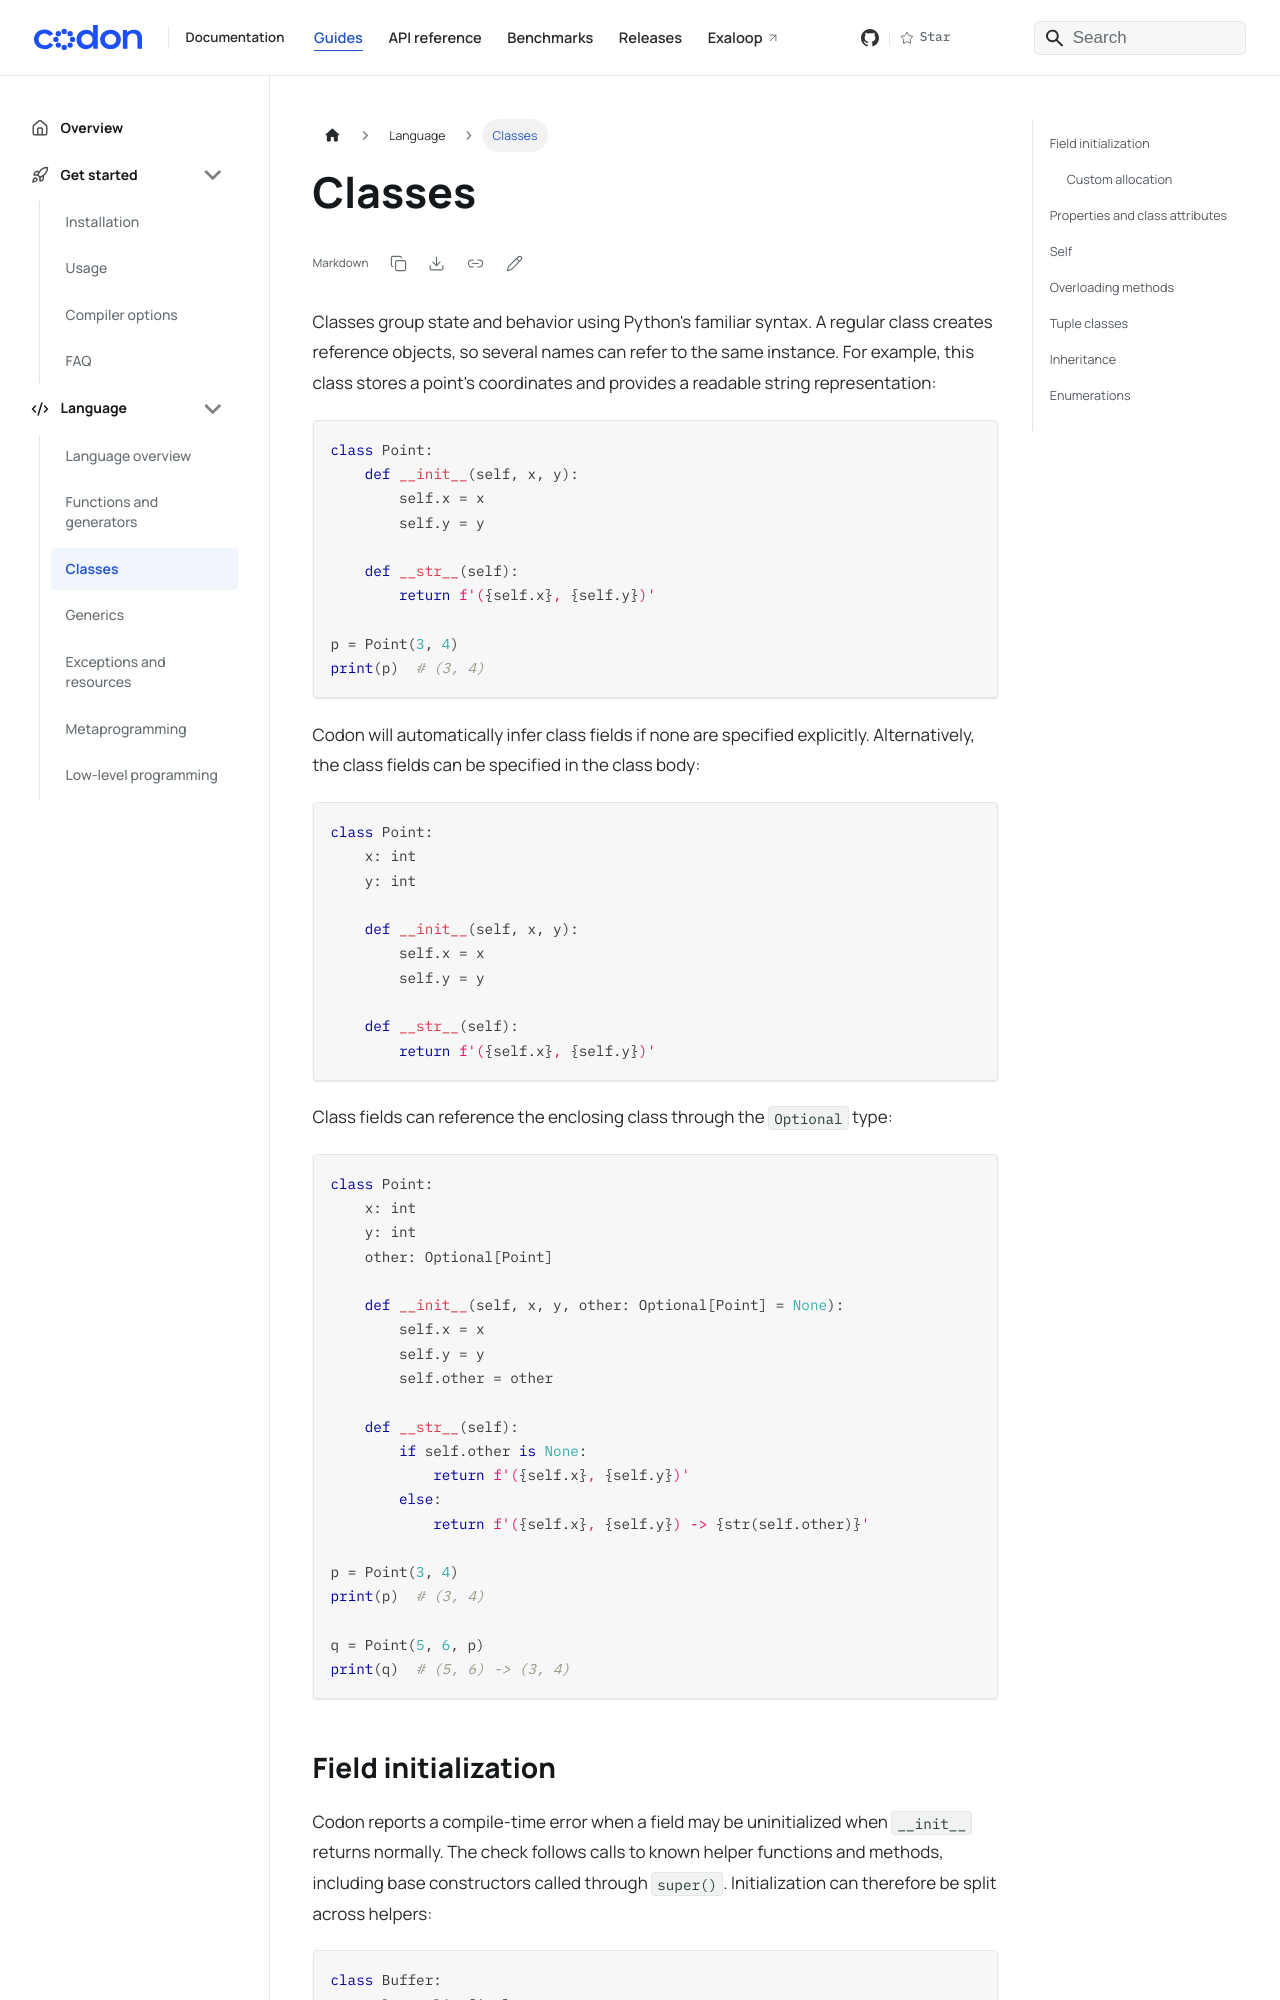

repository: exaloop/codon · page: language/classes/index.html · generator: docusaurus

---
title: Classes
---

Classes group state and behavior using Python's familiar syntax. A regular
class creates reference objects, so several names can refer to the same
instance. For example, this class stores a point's coordinates and provides
a readable string representation:

``` python
class Point:
    def __init__(self, x, y):
        self.x = x
        self.y = y

    def __str__(self):
        return f'({self.x}, {self.y})'

p = Point(3, 4)
print(p)  # (3, 4)
```

Codon will automatically infer class fields if none are
specified explicitly. Alternatively, the class fields can
be specified in the class body:

``` python
class Point:
    x: int
    y: int

    def __init__(self, x, y):
        self.x = x
        self.y = y

    def __str__(self):
        return f'({self.x}, {self.y})'
```

Class fields can reference the enclosing class through
the `Optional` type:

``` python
class Point:
    x: int
    y: int
    other: Optional[Point]

    def __init__(self, x, y, other: Optional[Point] = None):
        self.x = x
        self.y = y
        self.other = other

    def __str__(self):
        if self.other is None:
            return f'({self.x}, {self.y})'
        else:
            return f'({self.x}, {self.y}) -> {str(self.other)}'

p = Point(3, 4)
print(p)  # (3, 4)

q = Point(5, 6, p)
print(q)  # (5, 6) -> (3, 4)
```
